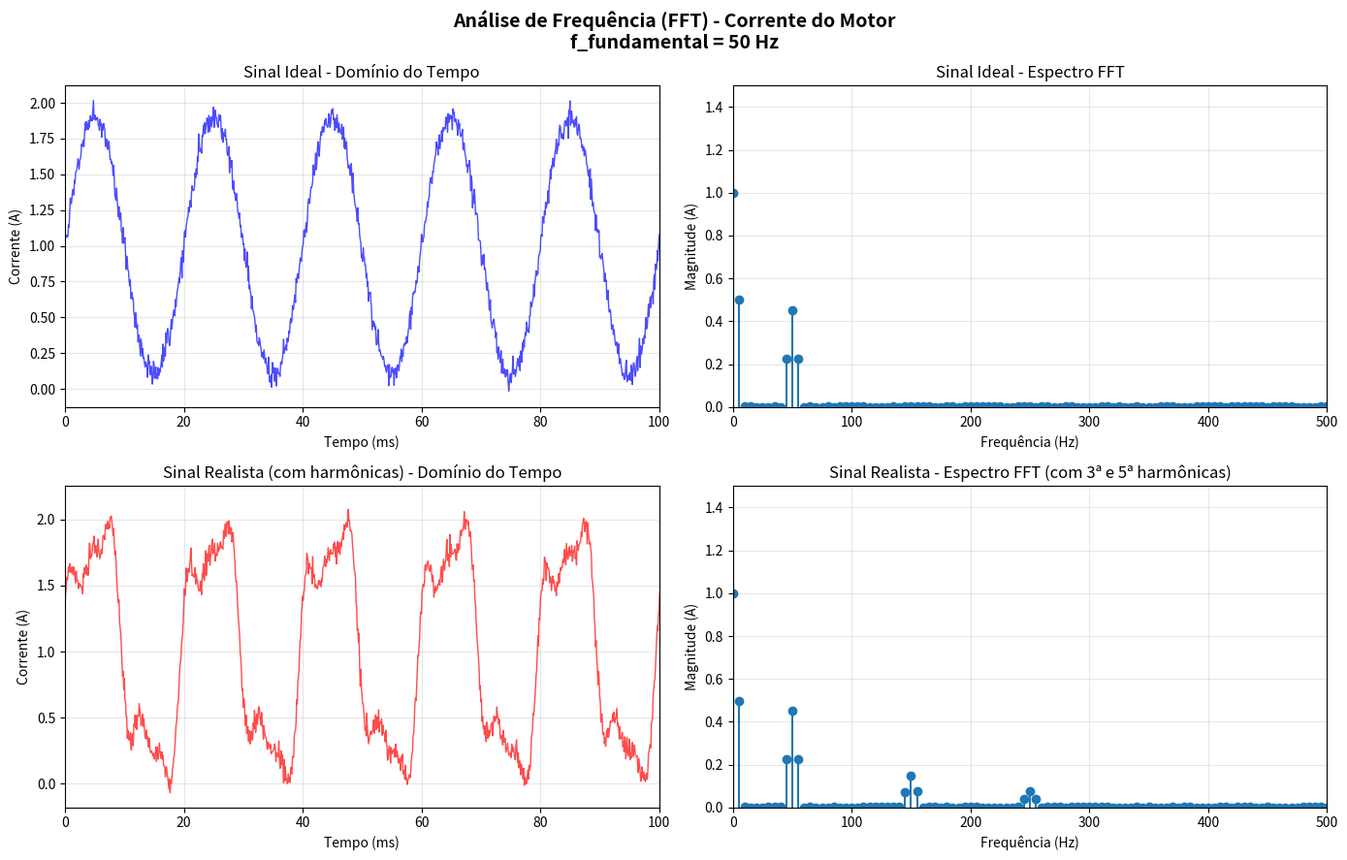

This figure's Python source:
"""
ANÁLISE DE FREQUÊNCIA COM FFT
Fenômenos Elétricos, Magnéticos e Oscilatórios

Autor: Projeto Engenharias 2026-1
Data: Maio 2026

Este módulo realiza análise de Fourier (FFT) para:
- Decompor sinal de corrente em harmônicas
- Identificar frequências dominantes
- Detectar componentes DC, fundamental e harmônicas
- Aplicação: análise de ripple em carrinho RC

Transformada de Fourier Discreta (DFT):
X[k] = Σ(n=0 a N-1) x[n] × e^(-j2πkn/N)

Interpretação:
- Magnitude: amplitude de cada frequência
- Fase: relação de tempo entre componentes
- Harmônicos: múltiplos inteiros da frequência fundamental
"""

import numpy as np
import matplotlib.pyplot as plt
from scipy.fft import fft, fftfreq
from scipy.signal import windows

# ============================================================================
# GERAÇÃO DE SINAIS E FFT
# ============================================================================

class AnalisadorFrequencia:
    """
    Analisa conteúdo em frequência de sinais.
    Típicos em sistemas de potência e eletrônica: corrente, tensão, etc.
    """
    
    def __init__(self, frequencia_amostragem=10000):
        """
        Inicializa analisador.
        
        Args:
            frequencia_amostragem: Hz (padrão 10 kHz para capturar até ~5 kHz)
        """
        self.fs = frequencia_amostragem
        self.periodo_amostragem = 1 / self.fs
    
    def gerar_sinal_corrente_motor(self, tempo_total=0.1, 
                                    freq_fundamental=50, 
                                    harmonica_2=False, harmonica_3=False):
        """
        Gera sinal de corrente com componentes DC, fundamental e harmônicas.
        
        Modelo realista para corrente de motor:
        i(t) = I_DC + I_1×sin(2πf₁t) + I_3×sin(2πf₃t) + I_5×sin(2πf₅t) + ruído
        
        Args:
            tempo_total: duração do sinal (s)
            freq_fundamental: frequência da componente principal (Hz)
            harmonica_2, harmonica_3: ativar 3ª e 5ª harmônicas
        """
        # Vetor de tempo
        t = np.arange(0, tempo_total, self.periodo_amostragem)
        N = len(t)
        
        # Sinal: DC + fundamental + harmônicas
        I_DC = 1.0  # Componente DC (1A)
        I_1 = 0.9   # Fundamental (fundamental)
        
        i_t = I_DC + I_1 * np.sin(2*np.pi*freq_fundamental*t)
        
        if harmonica_2:
            I_3 = 0.3  # 3ª harmônica (35% da fundamental)
            i_t += I_3 * np.sin(2*np.pi*3*freq_fundamental*t + np.pi/4)
        
        if harmonica_3:
            I_5 = 0.15  # 5ª harmônica (15% da fundamental)
            i_t += I_5 * np.sin(2*np.pi*5*freq_fundamental*t + np.pi/3)
        
        # Adicionar ruído (±5% da fundamental)
        ruido = 0.05 * I_1 * np.random.randn(N)
        i_t += ruido
        
        return t, i_t
    
    def calcular_fft(self, sinal, tempo):
        """
        Calcula FFT do sinal.
        
        Retorna:
            freqs: frequências (Hz)
            X: magnitude do espectro
            fase: fase das componentes
        """
        N = len(sinal)
        
        # Aplicar janela de Hanning para reduzir vazamento espectral
        janela = windows.hann(N)
        sinal_janelado = sinal * janela
        
        # FFT
        X = fft(sinal_janelado)
        freqs = fftfreq(N, self.periodo_amostragem)
        
        # Magnitude (bilateral → unilateral, × 2)
        magnitude = 2 * np.abs(X) / N
        
        # Fase
        fase = np.angle(X)
        
        # Tomar apenas frequências positivas
        idx_positivo = freqs >= 0
        freqs = freqs[idx_positivo]
        magnitude = magnitude[idx_positivo]
        fase = fase[idx_positivo]
        
        return freqs, magnitude, fase
    
    def encontrar_picos(self, freqs, magnitude, num_picos=5, threshold=0.1):
        """
        Encontra frequências dominantes (picos) no espectro.
        """
        # Normalizar
        mag_norm = magnitude / np.max(magnitude)
        
        # Encontrar picos acima de threshold
        picos_idx = np.where(mag_norm > threshold)[0]
        
        # Ordenar por magnitude
        picos_idx = picos_idx[np.argsort(mag_norm[picos_idx])[::-1]]
        picos_idx = picos_idx[:num_picos]
        
        picos_freq = freqs[picos_idx]
        picos_mag = mag_norm[picos_idx]
        
        return picos_freq, picos_mag, picos_idx
    
    def calcular_thd(self, freqs, magnitude, freq_fundamental):
        """
        Calcula THD (Total Harmonic Distortion).
        
        THD = √(Σ(I_n² para n=2,∞)) / I_1 × 100%
        """
        # Encontrar índice da fundamental
        idx_fundamental = np.argmin(np.abs(freqs - freq_fundamental))
        I_1 = magnitude[idx_fundamental]
        
        if I_1 < 1e-6:
            return 0
        
        # Somar quadrado das harmônicas (acima de 2×fundamental)
        idx_harmonicas = np.where((freqs > freq_fundamental * 1.5) & 
                                  (freqs < freq_fundamental * 50))[0]
        
        soma_harmonicas_sq = np.sum(magnitude[idx_harmonicas]**2)
        
        thd = (np.sqrt(soma_harmonicas_sq) / I_1) * 100
        return thd
    
    def imprimir_analise(self, freqs, magnitude, freq_fundamental):
        """Imprime análise de frequência"""
        picos_f, picos_m, _ = self.encontrar_picos(freqs, magnitude, num_picos=10)
        thd = self.calcular_thd(freqs, magnitude, freq_fundamental)
        
        print("\n" + "="*70)
        print("ANÁLISE DE FREQUÊNCIA - FFT")
        print("="*70)
        print(f"\nFrequência de amostragem: {self.fs} Hz")
        print(f"Frequência fundamental esperada: {freq_fundamental} Hz")
        print(f"\nComponentes principais (top 10):")
        print(f"{'Frequência (Hz)':<20} {'Magnitude (A)':<20} {'% Fundamental':<20}")
        print("-" * 70)
        
        for f, m in zip(picos_f, picos_m):
            pct = (m / np.max(magnitude)) * 100
            print(f"{f:>15.1f}     {m:>15.3f}     {pct:>15.1f}%")
        
        print(f"\nTHD (Total Harmonic Distortion): {thd:.2f}%")
        print("="*70 + "\n")


# ============================================================================
# GRÁFICOS
# ============================================================================

def plotar_fft_corrente():
    """Plota análise FFT da corrente do motor"""
    
    # Criar analisador
    analisador = AnalisadorFrequencia(frequencia_amostragem=10000)
    
    # Gerar sinais: com e sem harmônicas
    print("\nGerando sinais de corrente...")
    
    # Caso 1: Apenas fundamental (ideal)
    t1, i1 = analisador.gerar_sinal_corrente_motor(tempo_total=0.2, 
                                                     freq_fundamental=50,
                                                     harmonica_2=False, 
                                                     harmonica_3=False)
    
    # Caso 2: Com harmônicas (realista)
    t2, i2 = analisador.gerar_sinal_corrente_motor(tempo_total=0.2, 
                                                     freq_fundamental=50,
                                                     harmonica_2=True, 
                                                     harmonica_3=True)
    
    # Calcular FFT
    freqs1, mag1, fase1 = analisador.calcular_fft(i1, t1)
    freqs2, mag2, fase2 = analisador.calcular_fft(i2, t2)
    
    # Imprimir análise
    print("\nCaso 1: Sinal ideal (apenas fundamental)")
    analisador.imprimir_analise(freqs1, mag1, 50)
    
    print("\nCaso 2: Sinal realista (com harmônicas)")
    analisador.imprimir_analise(freqs2, mag2, 50)
    
    # Criar figura
    fig, axes = plt.subplots(2, 2, figsize=(14, 9))
    fig.suptitle("Análise de Frequência (FFT) - Corrente do Motor\nf_fundamental = 50 Hz", 
                 fontsize=14, fontweight='bold')
    
    # 1. Sinal ideal no tempo
    axes[0, 0].plot(t1*1e3, i1, 'b-', linewidth=1, alpha=0.7)
    axes[0, 0].set_xlabel('Tempo (ms)')
    axes[0, 0].set_ylabel('Corrente (A)')
    axes[0, 0].set_title('Sinal Ideal - Domínio do Tempo')
    axes[0, 0].grid(True, alpha=0.3)
    axes[0, 0].set_xlim([0, 100])
    
    # 2. Espectro ideal
    axes[0, 1].stem(freqs1, mag1, basefmt=' ')
    axes[0, 1].set_xlabel('Frequência (Hz)')
    axes[0, 1].set_ylabel('Magnitude (A)')
    axes[0, 1].set_title('Sinal Ideal - Espectro FFT')
    axes[0, 1].set_xlim([0, 500])
    axes[0, 1].set_ylim([0, 1.5])
    axes[0, 1].grid(True, alpha=0.3)
    
    # 3. Sinal realista no tempo
    axes[1, 0].plot(t2*1e3, i2, 'r-', linewidth=1, alpha=0.7)
    axes[1, 0].set_xlabel('Tempo (ms)')
    axes[1, 0].set_ylabel('Corrente (A)')
    axes[1, 0].set_title('Sinal Realista (com harmônicas) - Domínio do Tempo')
    axes[1, 0].grid(True, alpha=0.3)
    axes[1, 0].set_xlim([0, 100])
    
    # 4. Espectro realista
    axes[1, 1].stem(freqs2, mag2, basefmt=' ')
    axes[1, 1].set_xlabel('Frequência (Hz)')
    axes[1, 1].set_ylabel('Magnitude (A)')
    axes[1, 1].set_title('Sinal Realista - Espectro FFT (com 3ª e 5ª harmônicas)')
    axes[1, 1].set_xlim([0, 500])
    axes[1, 1].set_ylim([0, 1.5])
    axes[1, 1].grid(True, alpha=0.3)
    
    plt.tight_layout()
    plt.savefig('./fft_analise_frequencia.png', dpi=300, bbox_inches='tight')
    print("\n✓ Gráfico salvo: fft_analise_frequencia.png")
    plt.close()


if __name__ == "__main__":
    plotar_fft_corrente()
